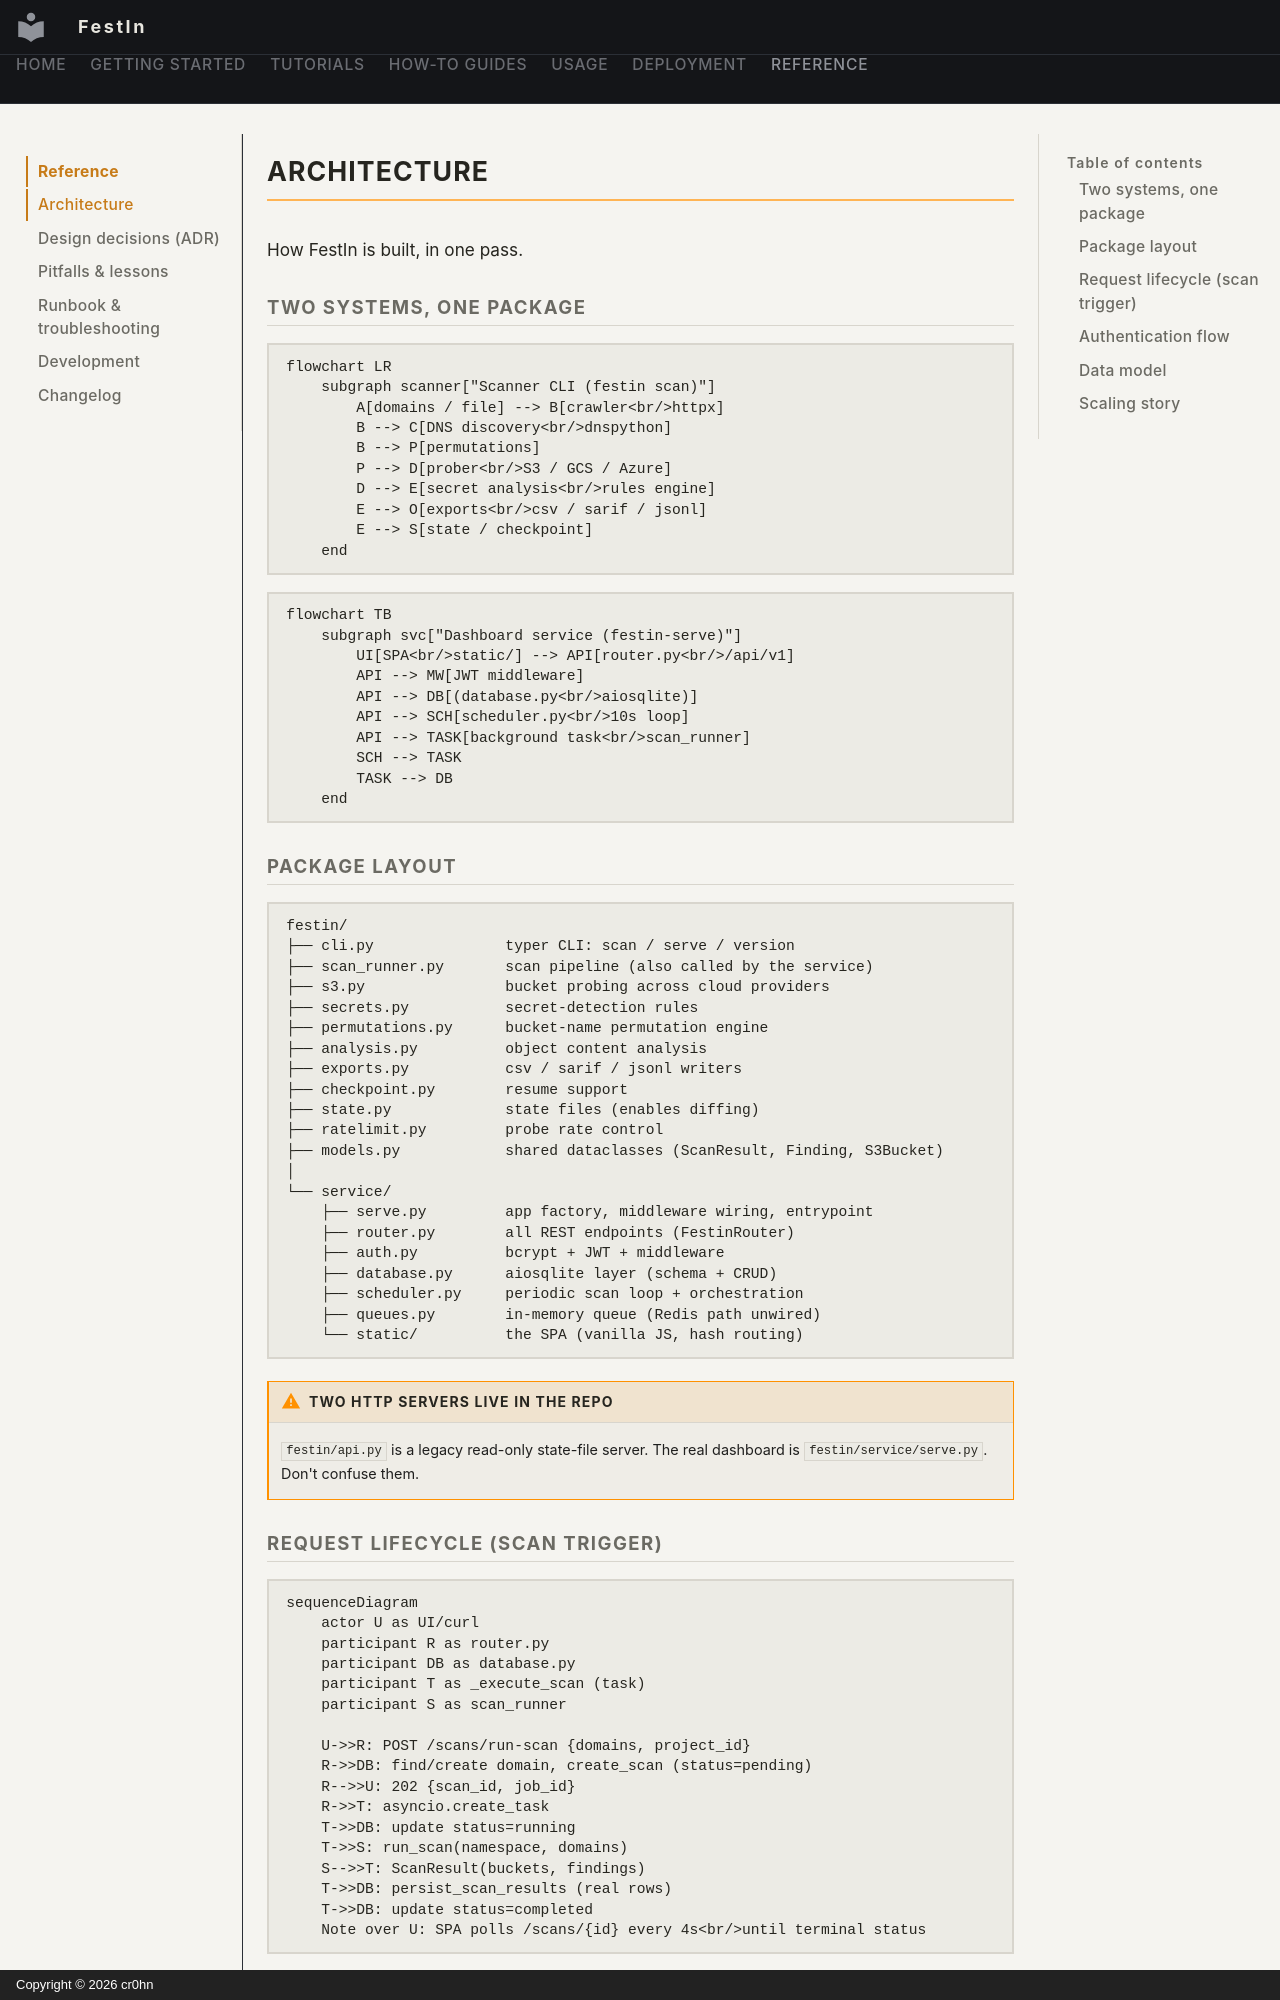

repository: cr0hn/festin · page: reference/architecture/index.html · generator: mkdocs · copyright: Copyright © 2026 cr0hn

# Architecture

How FestIn is built, in one pass.

## Two systems, one package

```mermaid
flowchart LR
    subgraph scanner["Scanner CLI (festin scan)"]
        A[domains / file] --> B[crawler<br/>httpx]
        B --> C[DNS discovery<br/>dnspython]
        B --> P[permutations]
        P --> D[prober<br/>S3 / GCS / Azure]
        D --> E[secret analysis<br/>rules engine]
        E --> O[exports<br/>csv / sarif / jsonl]
        E --> S[state / checkpoint]
    end
```

```mermaid
flowchart TB
    subgraph svc["Dashboard service (festin-serve)"]
        UI[SPA<br/>static/] --> API[router.py<br/>/api/v1]
        API --> MW[JWT middleware]
        API --> DB[(database.py<br/>aiosqlite)]
        API --> SCH[scheduler.py<br/>10s loop]
        API --> TASK[background task<br/>scan_runner]
        SCH --> TASK
        TASK --> DB
    end
```

## Package layout

```
festin/
├── cli.py               typer CLI: scan / serve / version
├── scan_runner.py       scan pipeline (also called by the service)
├── s3.py                bucket probing across cloud providers
├── secrets.py           secret-detection rules
├── permutations.py      bucket-name permutation engine
├── analysis.py          object content analysis
├── exports.py           csv / sarif / jsonl writers
├── checkpoint.py        resume support
├── state.py             state files (enables diffing)
├── ratelimit.py         probe rate control
├── models.py            shared dataclasses (ScanResult, Finding, S3Bucket)
│
└── service/
    ├── serve.py         app factory, middleware wiring, entrypoint
    ├── router.py        all REST endpoints (FestinRouter)
    ├── auth.py          bcrypt + JWT + middleware
    ├── database.py      aiosqlite layer (schema + CRUD)
    ├── scheduler.py     periodic scan loop + orchestration
    ├── queues.py        in-memory queue (Redis path unwired)
    └── static/          the SPA (vanilla JS, hash routing)
```

!!! warning "Two HTTP servers live in the repo"
    `festin/api.py` is a legacy read-only state-file server.
    The real dashboard is `festin/service/serve.py`. Don't confuse them.
